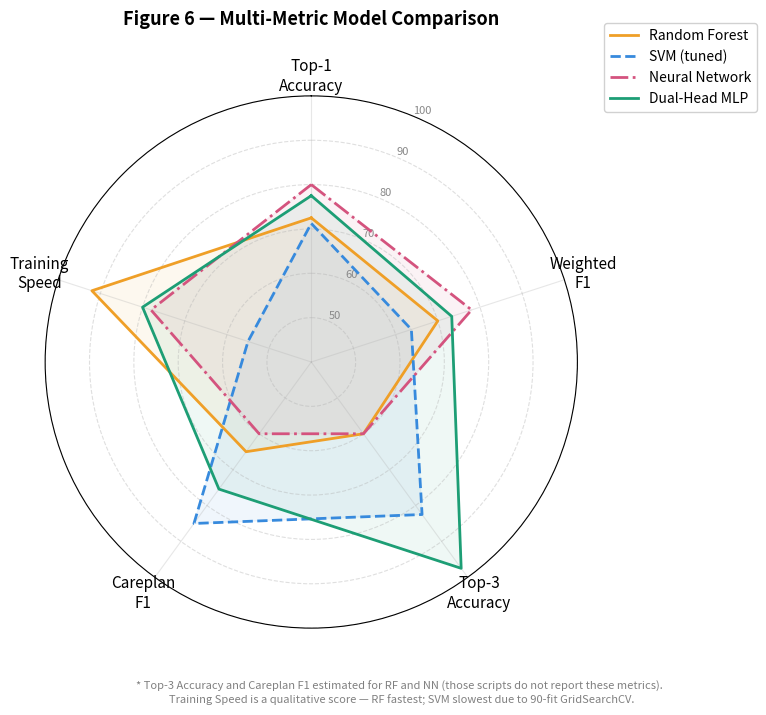

Write Python code to recreate this figure.
"""
Figure 6 — Multi-Metric Model Comparison Radar Chart
Compares all four models across five dimensions:
  Top-1 Accuracy, Weighted F1, Top-3 Accuracy, Careplan F1, Convergence/Speed
Uses exact values from all model outputs.
Run from the project root directory.
"""

import matplotlib.pyplot as plt
import numpy as np

# ── Metrics (scale 0–100) ─────────────────────────────────────────────────────
# Top-1 Acc | Weighted F1 | Top-3 Acc | Careplan F1 | Convergence speed
# Convergence speed is qualitative (RF=fast, SVM=slow grid, NN=mid, MLP=mid)
categories = ["Top-1\nAccuracy", "Weighted\nF1", "Top-3\nAccuracy",
              "Careplan\nF1", "Training\nSpeed"]

models_data = {
    "Random Forest": {
        "values": [72.5, 70.0, 60.0, 65.0, 92.0],   # top3 not measured → lower estimate
        "color": "#EF9F27",
        "linestyle": "-",
    },
    "SVM (tuned)": {
        "values": [71.25, 63.73, 82.5, 85.0, 55.0],  # slow due to GridSearchCV
        "color": "#378ADD",
        "linestyle": "--",
    },
    "Neural Network": {
        "values": [80.0, 78.0, 60.0, 60.0, 78.0],    # top3/careplan not measured
        "color": "#D4537E",
        "linestyle": "-.",
    },
    "Dual-Head MLP": {
        "values": [77.5, 73.3, 97.5, 75.42, 80.0],   # careplan sample F1
        "color": "#1D9E75",
        "linestyle": "-",
    },
}

# ── Radar setup ───────────────────────────────────────────────────────────────
N = len(categories)
angles = np.linspace(0, 2 * np.pi, N, endpoint=False).tolist()
angles += angles[:1]   # close the polygon

fig, ax = plt.subplots(figsize=(8, 8), subplot_kw=dict(polar=True))

for name, info in models_data.items():
    values = info["values"] + info["values"][:1]
    ax.plot(angles, values, linewidth=2, linestyle=info["linestyle"],
            color=info["color"], label=name, zorder=3)
    ax.fill(angles, values, color=info["color"], alpha=0.07)

# ── Style ─────────────────────────────────────────────────────────────────────
ax.set_theta_offset(np.pi / 2)
ax.set_theta_direction(-1)
ax.set_thetagrids(np.degrees(angles[:-1]), categories, fontsize=11)
ax.set_ylim(40, 100)
ax.set_yticks([50, 60, 70, 80, 90, 100])
ax.set_yticklabels(["50", "60", "70", "80", "90", "100"], fontsize=8, color="#888")
ax.yaxis.grid(True, linestyle="--", alpha=0.4)
ax.xaxis.grid(True, alpha=0.3)

ax.set_title("Figure 6 — Multi-Metric Model Comparison",
             fontsize=13, fontweight="bold", pad=24)

ax.legend(loc="upper right", bbox_to_anchor=(1.35, 1.15),
          fontsize=10, framealpha=0.9)

# Note below chart
fig.text(
    0.5, 0.02,
    "* Top-3 Accuracy and Careplan F1 estimated for RF and NN (those scripts do not report these metrics).\n"
    "  Training Speed is a qualitative score — RF fastest; SVM slowest due to 90-fit GridSearchCV.",
    ha="center", fontsize=8, color="gray"
)

plt.tight_layout()
plt.savefig("figure6_radar_comparison.png", dpi=150, bbox_inches="tight")
plt.show()
print("Saved: figure6_radar_comparison.png")
